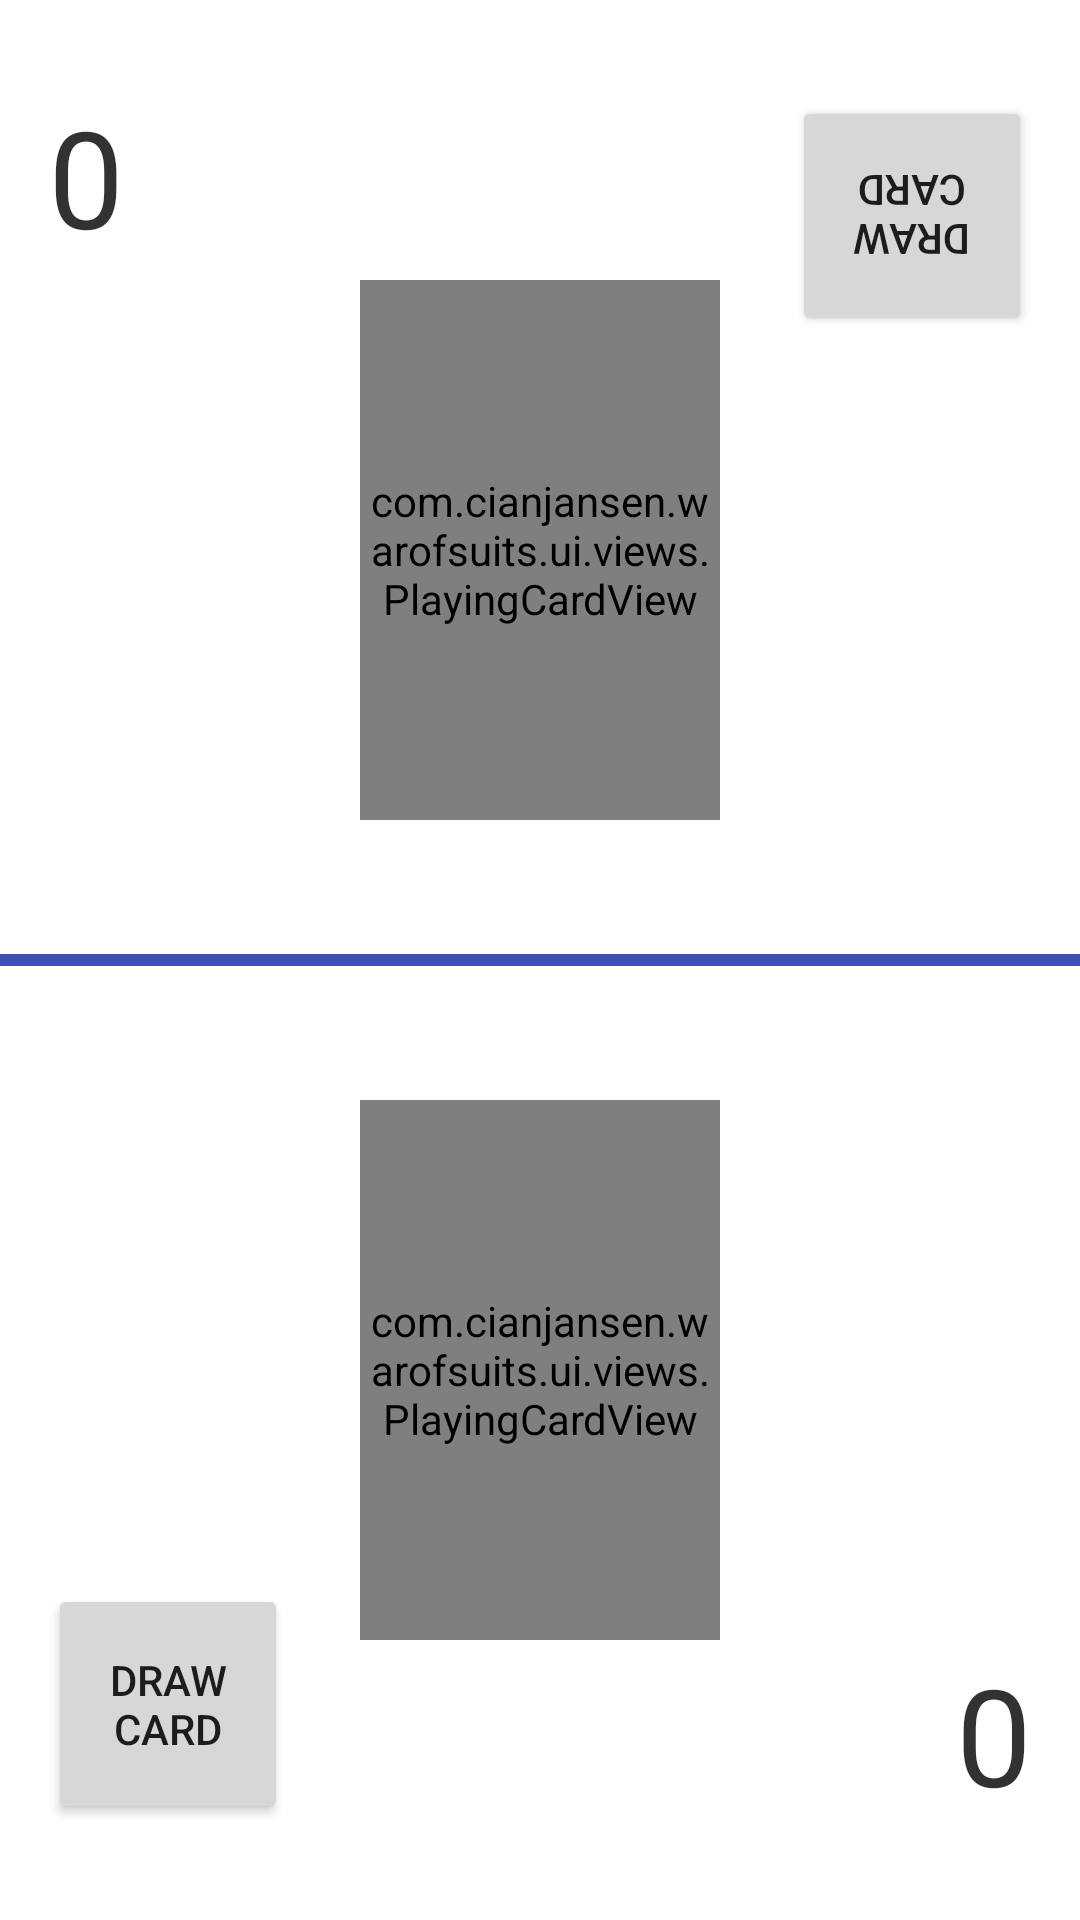

Write the Android layout XML for this screen, with the resource values it uses.
<!-- AndroidManifest.xml: application theme Theme.WarOfSuits.NoActionBar -->
<!-- res/layout/activity_game.xml -->
<?xml version="1.0" encoding="utf-8"?>
<androidx.constraintlayout.widget.ConstraintLayout xmlns:android="http://schemas.android.com/apk/res/android"
    android:layout_width="match_parent"
    android:layout_height="match_parent"
    xmlns:app="http://schemas.android.com/apk/res-auto"
    xmlns:tools="http://schemas.android.com/tools"
    >

    <com.cianjansen.warofsuits.ui.views.PlayingCardView
        android:id="@+id/pcv_yours"
        android:layout_width="@dimen/playing_card_width"
        android:layout_height="@dimen/playing_card_height"
        tools:rank="K"
        tools:suit="♦"
        app:layout_constraintLeft_toLeftOf="parent"
        app:layout_constraintRight_toRightOf="parent"
        app:layout_constraintBottom_toBottomOf="parent"
        app:layout_constraintTop_toBottomOf="@id/pcv_opponent"
        android:layout_marginBottom="@dimen/quad_padding"
        />

    <ImageView
        android:layout_width="match_parent"
        android:layout_height="@dimen/half_padding"
        app:layout_constraintTop_toTopOf="parent"
        app:layout_constraintBottom_toBottomOf="parent"
        android:background="?colorPrimary"/>

    <com.cianjansen.warofsuits.ui.views.PlayingCardView
        android:id="@+id/pcv_opponent"
        android:layout_width="@dimen/playing_card_width"
        android:layout_height="@dimen/playing_card_height"
        tools:rank="K"
        tools:suit="♦"
        app:layout_constraintLeft_toLeftOf="parent"
        app:layout_constraintRight_toRightOf="parent"
        app:layout_constraintTop_toTopOf="parent"
        app:layout_constraintBottom_toTopOf="@+id/pcv_yours"
        android:layout_marginTop="@dimen/quad_padding"
        android:layout_marginBottom="@dimen/quad_padding"
        />

    <ImageView
        android:id="@+id/ivBanner"
        android:layout_width="@dimen/banner"
        android:layout_height="@dimen/banner"
        android:background="@drawable/arrow_downward_48px"
        android:backgroundTint="@color/gray_800"
        app:layout_constraintLeft_toLeftOf="@id/btDrawCardYours"
        app:layout_constraintRight_toRightOf="@id/btDrawCardYours"
        app:layout_constraintBottom_toTopOf="@id/btDrawCardYours" />

    <TextView
        android:id="@+id/tvTutorialBanner"
        android:layout_width="@dimen/button_large"
        android:layout_height="wrap_content"
        android:text="@string/game_activity_banner"
        app:layout_constraintBottom_toTopOf="@id/ivBanner"
        android:padding="@dimen/single_padding"
        app:layout_constraintLeft_toLeftOf="@id/btDrawCardYours"
        app:layout_constraintRight_toRightOf="@id/btDrawCardYours"
        android:textSize="@dimen/text_suit_order"
        android:background="@drawable/card_background"
        android:backgroundTint="@color/gray_800"
        android:textColor="@color/white"
        android:gravity="center"/>

    <Button
        android:id="@+id/btDrawCardYours"
        android:layout_width="@dimen/button_large"
        android:layout_height="@dimen/button_large"
        app:layout_constraintLeft_toLeftOf="parent"
        app:layout_constraintBottom_toBottomOf="parent"
        android:layout_marginBottom="@dimen/quad_padding"
        android:layout_marginLeft="@dimen/double_padding"
        android:text="@string/game_activity_draw_card"/>

    <Button
        android:id="@+id/btDrawCardOpponent"
        android:layout_width="@dimen/button_large"
        android:layout_height="@dimen/button_large"
        app:layout_constraintRight_toRightOf="parent"
        app:layout_constraintTop_toTopOf="parent"
        android:layout_marginTop="@dimen/quad_padding"
        android:layout_marginRight="@dimen/double_padding"
        android:rotation = "180"
        android:text="@string/game_activity_draw_card"/>

    <TextView
        android:id="@+id/tvDiscardYours"
        android:layout_width="wrap_content"
        android:layout_height="wrap_content"
        app:layout_constraintRight_toRightOf="parent"
        app:layout_constraintBottom_toBottomOf="parent"
        android:layout_marginRight="@dimen/double_padding"
        android:layout_marginBottom="@dimen/quad_padding"
        android:backgroundTint="@color/cardview_light_background"
        android:text="@string/game_activity_zero"
        android:textSize="@dimen/text_extra_large"
        android:textColor="@color/gray_800"/>

    <TextView
        android:id="@+id/tvDiscardOpponent"
        android:layout_width="wrap_content"
        android:layout_height="wrap_content"
        app:layout_constraintLeft_toLeftOf="parent"
        app:layout_constraintTop_toTopOf="parent"
        android:layout_marginLeft="@dimen/double_padding"
        android:layout_marginTop="@dimen/quad_padding"
        android:rotation="180"
        android:backgroundTint="@color/cardview_light_background"
        android:text="@string/game_activity_zero"
        android:textSize="@dimen/text_extra_large"
        android:textColor="@color/gray_800"/>

    <TextView
        android:id="@+id/tvSuitOrderYours"
        android:layout_width="wrap_content"
        android:layout_height="wrap_content"
        app:layout_constraintLeft_toLeftOf="parent"
        app:layout_constraintRight_toRightOf="parent"
        app:layout_constraintBottom_toBottomOf="@id/btDrawCardYours"
        android:textSize="@dimen/text_suit_order"
        tools:text="Suit Priority:\nA>B>C>D"
        android:gravity="center"/>

    <TextView
        android:id="@+id/tvSuitOrderOpponent"
        android:layout_width="wrap_content"
        android:layout_height="wrap_content"
        app:layout_constraintLeft_toLeftOf="parent"
        app:layout_constraintRight_toRightOf="parent"
        app:layout_constraintTop_toTopOf="@id/btDrawCardOpponent"
        android:textSize="@dimen/text_suit_order"
        android:rotation="180"
        tools:text="Priority:\nA>B>C>D"
        android:gravity="center"/>

    <Button
        android:id="@+id/btForfeitYours"
        android:layout_width="@dimen/button_small"
        android:layout_height="@dimen/button_small"
        android:background="@drawable/logout_48px"
        app:layout_constraintRight_toRightOf="parent"
        app:layout_constraintTop_toTopOf="parent"
        app:layout_constraintBottom_toBottomOf="parent"
        android:layout_marginTop="@dimen/offset_button"
        android:layout_marginRight="@dimen/double_padding"/>

    <Button
        android:id="@+id/btRestartYours"
        android:layout_width="@dimen/button_small"
        android:layout_height="@dimen/button_small"
        android:background="@drawable/restart_alt_48px"
        app:layout_constraintRight_toRightOf="parent"
        app:layout_constraintTop_toBottomOf="@id/btForfeitYours"
        android:layout_marginTop="@dimen/double_padding"
        android:layout_marginRight="@dimen/double_padding"/>

    <Button
        android:id="@+id/btForfeitOpponent"
        android:layout_width="@dimen/button_small"
        android:layout_height="@dimen/button_small"
        android:background="@drawable/logout_48px"
        app:layout_constraintLeft_toLeftOf="parent"
        app:layout_constraintTop_toTopOf="parent"
        app:layout_constraintBottom_toBottomOf="parent"
        android:layout_marginBottom="@dimen/offset_button"
        android:layout_marginLeft="@dimen/double_padding"
        android:rotation="180"/>

    <Button
        android:id="@+id/btRestartOpponent"
        android:layout_width="@dimen/button_small"
        android:layout_height="@dimen/button_small"
        android:background="@drawable/restart_alt_48px"
        app:layout_constraintLeft_toLeftOf="parent"
        app:layout_constraintBottom_toTopOf="@id/btForfeitOpponent"
        android:layout_marginBottom="@dimen/double_padding"
        android:layout_marginLeft="@dimen/double_padding"
        android:rotation="180"/>

</androidx.constraintlayout.widget.ConstraintLayout>
<!-- resources referenced by this layout -->
<resources>
  <color name="gray_800">#CD000000</color>
  <color name="white">#FFFFFFFF</color>
  <dimen name="banner">48dp</dimen>
  <dimen name="button_large">80dp</dimen>
  <dimen name="button_small">38dp</dimen>
  <dimen name="double_padding">16dp</dimen>
  <dimen name="half_padding">4dp</dimen>
  <dimen name="offset_button">96dp</dimen>
  <dimen name="playing_card_height">180dp</dimen>
  <dimen name="playing_card_width">120dp</dimen>
  <dimen name="quad_padding">32dp</dimen>
  <dimen name="single_padding">8dp</dimen>
  <dimen name="text_extra_large">45sp</dimen>
  <dimen name="text_suit_order">14sp</dimen>
  <string name="game_activity_banner">Start the game by drawing a card!</string>
  <string name="game_activity_draw_card">Draw Card</string>
  <string name="game_activity_zero">0</string>
  <style name="Theme.WarOfSuits.NoActionBar">
          <item name="windowActionBar">false</item>
          <item name="windowNoTitle">true</item>
      </style>
</resources>
